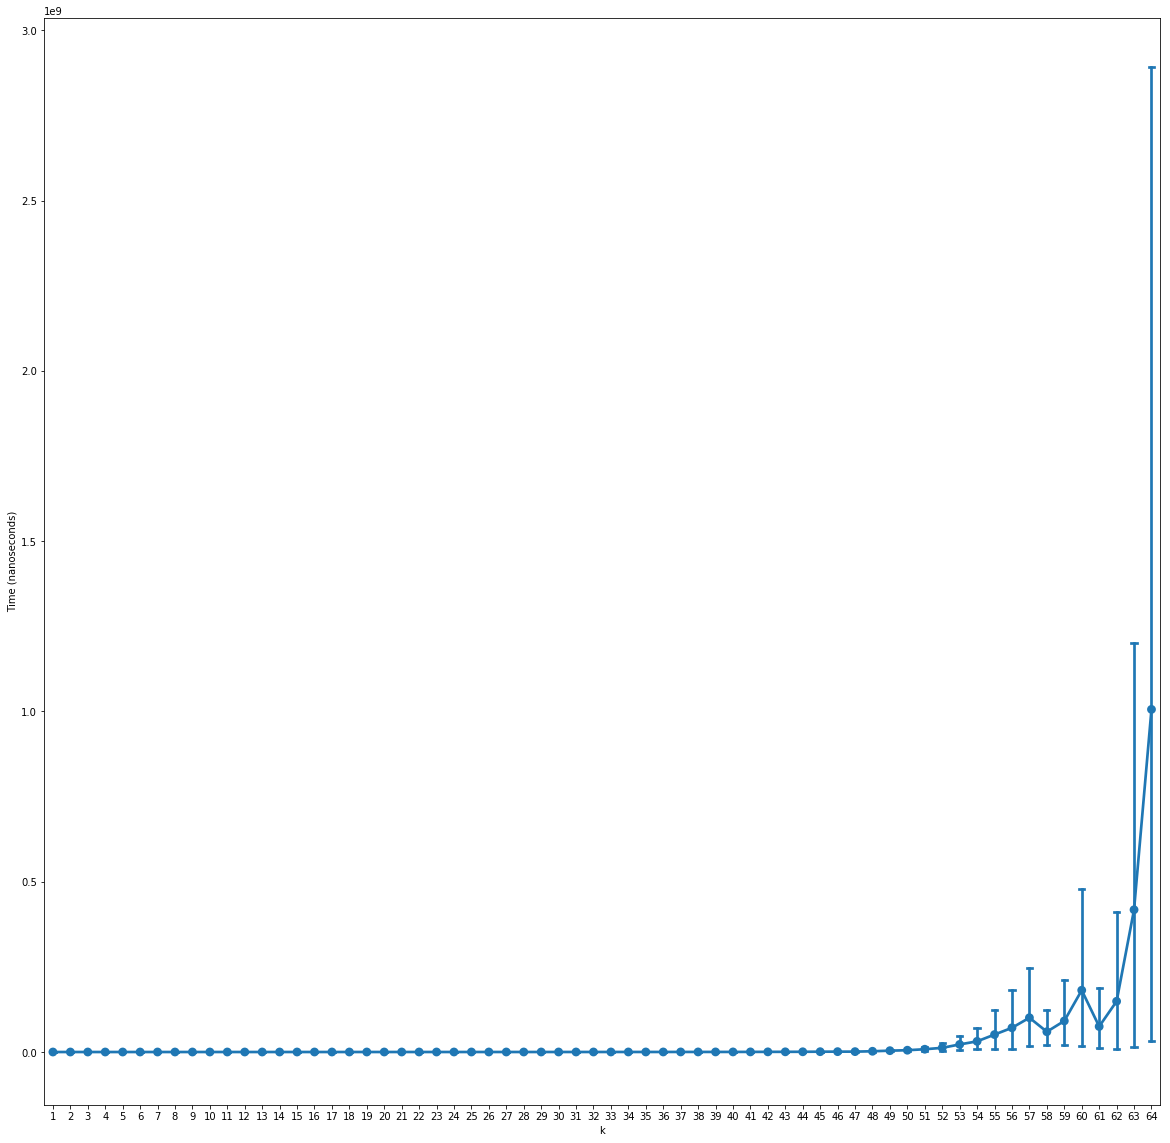

The file beside this chart, header and first rows:
input, time
1, 167506
2, 507259
3, 178567
4, 137086
5, 169086
6, 179753
7, 320000
8, 171061
9, 169087
10, 210962
11, 211753
12, 205827
13, 240592
14, 150123
15, 167111
16, 148148
17, 233877
18, 247704
19, 180543
20, 256000
21, 687406
22, 499358
23, 197135
24, 389925
25, 406519
26, 367407
27, 277333
28, 284840
29, 299852
30, 377283
31, 379654
32, 440493
33, 1633579
34, 1012937
35, 1125135
36, 512790
37, 1047308
38, 987653
39, 771950
40, 808691
41, 1268938
42, 1376394
43, 2459257
44, 2052739
45, 6684834
46, 553876
47, 490271
48, 1097085
49, 880987
50, 2273183
51, 1979653
52, 4299058
53, 3069627
54, 2895010
55, 3958516
56, 7557130
57, 6790315
58, 1141333
59, 1893924
60, 1296592
... 3,139 more rows
